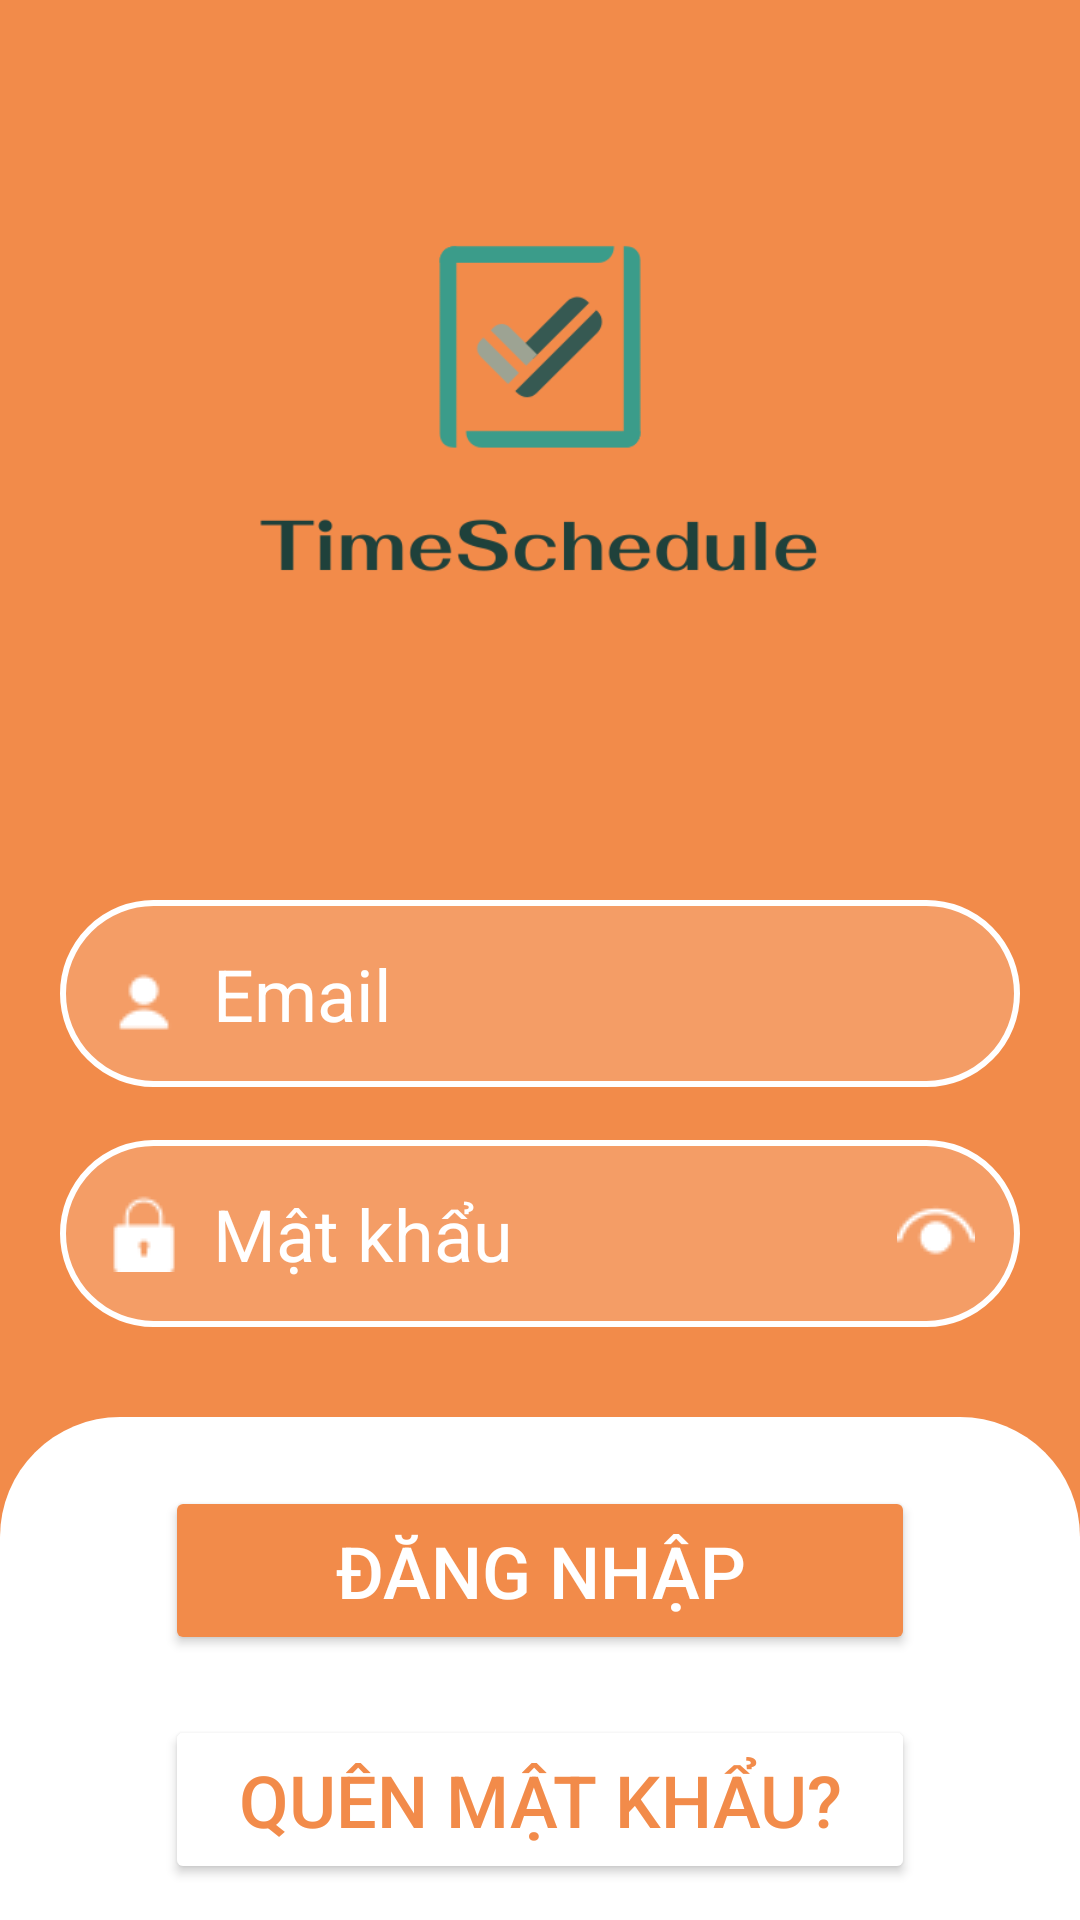

Reconstruct the res/layout file that produces this screen, plus the resources it refers to.
<!-- AndroidManifest.xml: application theme Theme.TimeScheduleMobileGroup11 -->
<!-- res/layout/activity_login.xml -->
<?xml version="1.0" encoding="utf-8"?>
<LinearLayout xmlns:android="http://schemas.android.com/apk/res/android"
    xmlns:app="http://schemas.android.com/apk/res-auto"
    xmlns:tools="http://schemas.android.com/tools"
    android:id="@+id/main"
    android:layout_width="match_parent"
    android:layout_height="match_parent"
    tools:context=".LoginActivity"
    android:orientation="vertical"
    android:background="@color/background">

    <ImageView
        android:id="@+id/imvLogo"
        android:layout_width="200dp"
        android:layout_height="200dp"
        android:src="@drawable/logo_icon_1"
        android:layout_gravity="center_horizontal"
        android:layout_marginTop="50dp"/>


    <FrameLayout
        android:layout_width="match_parent"
        android:layout_height="wrap_content"
        android:layout_marginTop="50dp">


        <EditText

            android:id="@+id/edtUser"
            android:layout_width="match_parent"
            android:layout_height="wrap_content"
            android:padding="15dp"
            android:layout_marginStart="20dp"
            android:layout_marginEnd="20dp"
            android:hint="@string/email"
            android:textColorHint="@color/white"
            android:textSize="24sp"
            android:textColor="#FFFFFFFF"
            android:background="@drawable/border_edittext"
            android:singleLine="true"
            android:drawableLeft="@drawable/person_26"
            android:drawablePadding="10dp"
            android:maxLength="50"
            />
        <EditText
            android:id="@+id/edtPassword"
            android:layout_width="match_parent"
            android:layout_height="wrap_content"
            android:padding="15dp"
            android:layout_marginStart="20dp"
            android:layout_marginEnd="20dp"
            android:textColorHint="@color/white"
            android:hint="@string/password"
            android:inputType="textPassword"
            android:textColor="#FFFFFFFF"
            android:textSize="24sp"
            android:layout_marginTop="80dp"
            android:background="@drawable/border_edittext"
            android:drawableLeft="@drawable/lock_26"
            android:drawablePadding="10dp"
            android:drawableRight="@drawable/eye_26"
            android:singleLine="true"
            android:maxLength="50"/>
        


    </FrameLayout>


    <LinearLayout
        android:layout_width="match_parent"
        android:layout_height="match_parent"
        android:orientation="vertical"
        android:layout_marginTop="30dp"
        android:background="@drawable/custom_bg_login">












        <Button
            android:id="@+id/btnLogin"
            android:layout_width="250dp"
            android:layout_height="wrap_content"
            android:text="@string/login"
            android:textSize="24sp"
            android:padding="12dp"
            android:layout_gravity="center"
            android:layout_marginTop="15dp"
            android:backgroundTint="@color/background"
            android:textColor="@color/white"

            />

        <Button
            android:id="@+id/btnForgotPassword"
            android:layout_width="250dp"
            android:layout_height="wrap_content"
            android:text="@string/forgotPassword"
            android:textSize="24sp"
            android:textColor="#F28B4A"
            android:padding="12dp"
            android:layout_gravity="center"
            android:layout_marginTop="20dp"
            android:backgroundTint="#FFFFFF"
            app:strokeColor="@color/background"
            app:strokeWidth="3dp"/>



    </LinearLayout>

</LinearLayout>
<!-- resources referenced by this layout -->
<resources>
  <color name="background">#F28B4A</color>
  <color name="white">#FFFFFFFF</color>
  <!-- drawable border_edittext (drawable) -->
  <?xml version="1.0" encoding="utf-8"?>
  <shape xmlns:android="http://schemas.android.com/apk/res/android">
      <solid android:color="#27FFFFFF"/>
      <corners android:radius="90dp"/>
      <padding android:left="8dp"
          android:right="8dp"
          android:top="8dp"
          android:bottom="8dp"/>
      <stroke android:width="2dp" android:color="#FFFFFF" />
  </shape>
  <!-- drawable custom_bg_login (drawable) -->
  <?xml version="1.0" encoding="utf-8"?>
  <shape xmlns:android="http://schemas.android.com/apk/res/android">
      <solid android:color="#FFFFFF"/>
      <corners android:topLeftRadius="40dp"
          android:topRightRadius="40dp"/>
  
      <padding android:bottom="8dp"
          android:top="8dp"
          android:left="8dp"
          android:right="8dp"/>
  
  
  </shape>
  <!-- drawable eye_26: png bitmap (drawable, 435 bytes) -->
  <!-- drawable lock_26: png bitmap (drawable, 330 bytes) -->
  <!-- drawable logo_icon_1: png bitmap (drawable, 13208 bytes) -->
  <!-- drawable person_26: png bitmap (drawable, 296 bytes) -->
  <string name="email">Email</string>
  <string name="forgotPassword">Quên mật khẩu?</string>
  <string name="login">Đăng nhập</string>
  <string name="password">Mật khẩu</string>
  <style name="Theme.TimeScheduleMobileGroup11" parent="Base.Theme.TimeScheduleMobileGroup11" />
  <style name="Base.Theme.TimeScheduleMobileGroup11" parent="Theme.Material3.Light.NoActionBar">
          
          
      </style>
</resources>
